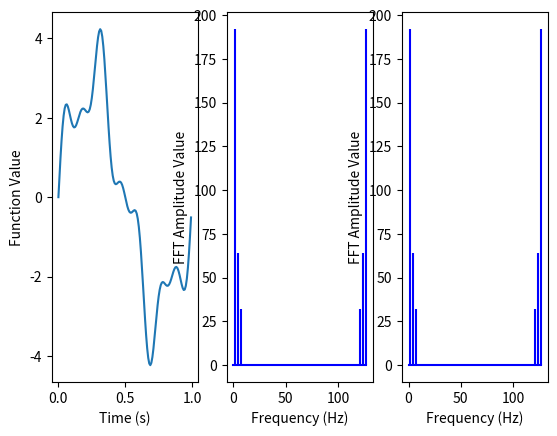

The script that saved this image:
import numpy as np
from matplotlib import pyplot as plt

def FFT(x : np.ndarray):
    l = len(x)
    if (l & (l-1) != 0) or l == 0:
        bl = len(bin(l)) - 2
        x = np.append(x,[0 for i in range(l, 2**bl)])
    return Cooley_Tukey(x)

def IFFT(x : np.ndarray):
    return (1 / len(x)) * np.conj(FFT(np.conj(x)))
def Cooley_Tukey(x : np.ndarray):
    N = len(x)

    if N == 1: return x
    else:
        X_even = Cooley_Tukey(x[::2])
        X_odd = Cooley_Tukey(x[1::2])
        f = np.exp(-2j * np.pi * np.arange(N) / N)

        X = np.concatenate([X_even + f[:int(N/2)] * X_odd,\
                           X_even + f[int(N/2):] * X_odd])
        return X

if __name__ == '__main__':
    sr = 128
    ts = 1.0/sr
    t = np.arange(0, 1, ts)
    x = 3 * np.sin(2 * np.pi * t)
    x += np.sin(8 * np.pi * t)
    x += 0.5 * np.sin(14 * np.pi * t)

    X = FFT(x)
    N = len(X)
    n = np.arange(N)
    T = N/sr
    freq = n/T
    print(abs(X))
    fig, ax = plt.subplots(1, 3)
    ax[0].plot(t, x)
    ax[0].set_xlabel('Time (s)')
    ax[0].set_ylabel('Function Value')
    ax[1].stem(freq, abs(X), 'b', markerfmt="", basefmt="-b")
    ax[1].set_xlabel('Frequency (Hz)')
    ax[1].set_ylabel('FFT Amplitude Value')

    xfft = np.fft.fft(x)
    ax[2].stem(freq, abs(xfft), 'b', markerfmt="", basefmt="-b")
    ax[2].set_xlabel('Frequency (Hz)')
    ax[2].set_ylabel('FFT Amplitude Value')

    plt.show()